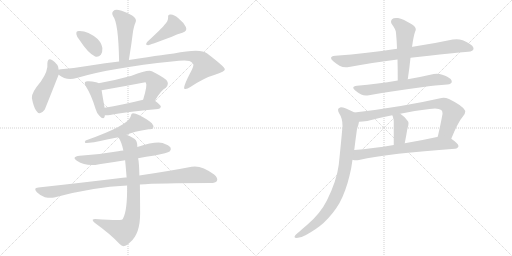
t = 0.00 s
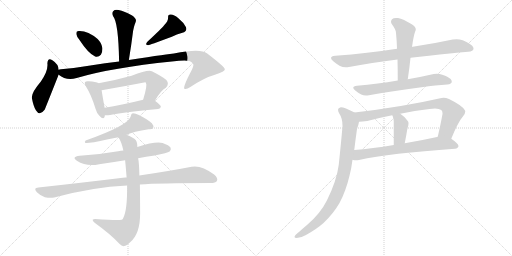
t = 2.85 s
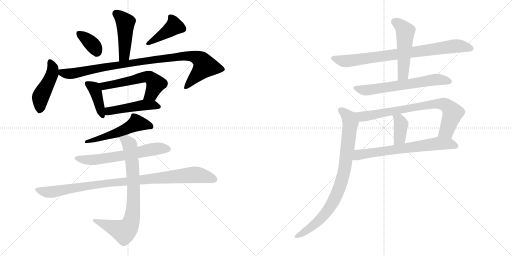
t = 5.70 s
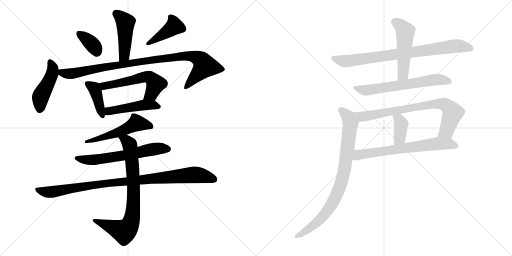
t = 8.55 s
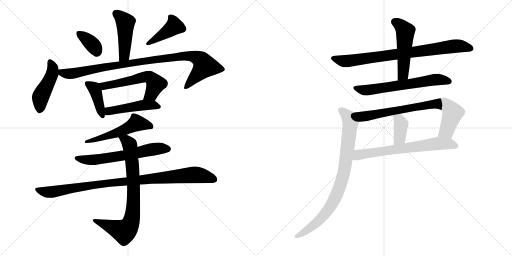
t = 11.40 s
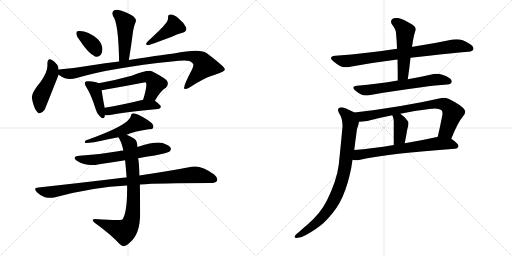
t = 14.25 s

The animated SVG that drew these frames (rendered in a browser with its animation timeline set to each time). Animation: 19 CSS @keyframes rules; one cycle of 14.25 s.

<svg version="1.1" viewBox="0 0 2048 1024" xmlns="http://www.w3.org/2000/svg">
  <g stroke="lightgray" stroke-dasharray="1,1" stroke-width="1" transform="scale(4, 4)">
    <line x1="0" y1="0" x2="256" y2="256"></line>
    <line x1="256" y1="0" x2="0" y2="256"></line>
    <line x1="128" y1="0" x2="128" y2="256"></line>
    <line x1="0" y1="128" x2="256" y2="128"></line>
    <line x1="256" y1="0" x2="512" y2="256"></line>
    <line x1="512" y1="0" x2="256" y2="256"></line>
    <line x1="384" y1="0" x2="384" y2="256"></line>
    <line x1="256" y1="128" x2="512" y2="128"></line>
  </g>
<g transform="scale(1, -1) translate(0, -850)">
   <style type="text/css">
    @keyframes keyframes0 {
      from {
       stroke: black;
       stroke-dashoffset: 458;
       stroke-width: 128;
       }
       60% {
       animation-timing-function: step-end;
       stroke: black;
       stroke-dashoffset: 0;
       stroke-width: 128;
       }
       to {
       stroke: black;
       stroke-width: 1024;
       }
       }
       #make-me-a-hanzi-animation-0 {
         animation: keyframes0 0.622721s both;
         animation-delay: 0.000000s;
         animation-timing-function: linear;
       }
    @keyframes keyframes1 {
      from {
       stroke: black;
       stroke-dashoffset: 359;
       stroke-width: 128;
       }
       54% {
       animation-timing-function: step-end;
       stroke: black;
       stroke-dashoffset: 0;
       stroke-width: 128;
       }
       to {
       stroke: black;
       stroke-width: 1024;
       }
       }
       #make-me-a-hanzi-animation-1 {
         animation: keyframes1 0.542155s both;
         animation-delay: 0.622721s;
         animation-timing-function: linear;
       }
    @keyframes keyframes2 {
      from {
       stroke: black;
       stroke-dashoffset: 417;
       stroke-width: 128;
       }
       58% {
       animation-timing-function: step-end;
       stroke: black;
       stroke-dashoffset: 0;
       stroke-width: 128;
       }
       to {
       stroke: black;
       stroke-width: 1024;
       }
       }
       #make-me-a-hanzi-animation-2 {
         animation: keyframes2 0.589355s both;
         animation-delay: 1.164876s;
         animation-timing-function: linear;
       }
    @keyframes keyframes3 {
      from {
       stroke: black;
       stroke-dashoffset: 459;
       stroke-width: 128;
       }
       60% {
       animation-timing-function: step-end;
       stroke: black;
       stroke-dashoffset: 0;
       stroke-width: 128;
       }
       to {
       stroke: black;
       stroke-width: 1024;
       }
       }
       #make-me-a-hanzi-animation-3 {
         animation: keyframes3 0.623535s both;
         animation-delay: 1.754231s;
         animation-timing-function: linear;
       }
    @keyframes keyframes4 {
      from {
       stroke: black;
       stroke-dashoffset: 976;
       stroke-width: 128;
       }
       76% {
       animation-timing-function: step-end;
       stroke: black;
       stroke-dashoffset: 0;
       stroke-width: 128;
       }
       to {
       stroke: black;
       stroke-width: 1024;
       }
       }
       #make-me-a-hanzi-animation-4 {
         animation: keyframes4 1.044271s both;
         animation-delay: 2.377766s;
         animation-timing-function: linear;
       }
    @keyframes keyframes5 {
      from {
       stroke: black;
       stroke-dashoffset: 404;
       stroke-width: 128;
       }
       57% {
       animation-timing-function: step-end;
       stroke: black;
       stroke-dashoffset: 0;
       stroke-width: 128;
       }
       to {
       stroke: black;
       stroke-width: 1024;
       }
       }
       #make-me-a-hanzi-animation-5 {
         animation: keyframes5 0.578776s both;
         animation-delay: 3.422037s;
         animation-timing-function: linear;
       }
    @keyframes keyframes6 {
      from {
       stroke: black;
       stroke-dashoffset: 563;
       stroke-width: 128;
       }
       65% {
       animation-timing-function: step-end;
       stroke: black;
       stroke-dashoffset: 0;
       stroke-width: 128;
       }
       to {
       stroke: black;
       stroke-width: 1024;
       }
       }
       #make-me-a-hanzi-animation-6 {
         animation: keyframes6 0.708171s both;
         animation-delay: 4.000813s;
         animation-timing-function: linear;
       }
    @keyframes keyframes7 {
      from {
       stroke: black;
       stroke-dashoffset: 472;
       stroke-width: 128;
       }
       61% {
       animation-timing-function: step-end;
       stroke: black;
       stroke-dashoffset: 0;
       stroke-width: 128;
       }
       to {
       stroke: black;
       stroke-width: 1024;
       }
       }
       #make-me-a-hanzi-animation-7 {
         animation: keyframes7 0.634115s both;
         animation-delay: 4.708984s;
         animation-timing-function: linear;
       }
    @keyframes keyframes8 {
      from {
       stroke: black;
       stroke-dashoffset: 543;
       stroke-width: 128;
       }
       64% {
       animation-timing-function: step-end;
       stroke: black;
       stroke-dashoffset: 0;
       stroke-width: 128;
       }
       to {
       stroke: black;
       stroke-width: 1024;
       }
       }
       #make-me-a-hanzi-animation-8 {
         animation: keyframes8 0.691895s both;
         animation-delay: 5.343099s;
         animation-timing-function: linear;
       }
    @keyframes keyframes9 {
      from {
       stroke: black;
       stroke-dashoffset: 621;
       stroke-width: 128;
       }
       67% {
       animation-timing-function: step-end;
       stroke: black;
       stroke-dashoffset: 0;
       stroke-width: 128;
       }
       to {
       stroke: black;
       stroke-width: 1024;
       }
       }
       #make-me-a-hanzi-animation-9 {
         animation: keyframes9 0.755371s both;
         animation-delay: 6.034994s;
         animation-timing-function: linear;
       }
    @keyframes keyframes10 {
      from {
       stroke: black;
       stroke-dashoffset: 970;
       stroke-width: 128;
       }
       76% {
       animation-timing-function: step-end;
       stroke: black;
       stroke-dashoffset: 0;
       stroke-width: 128;
       }
       to {
       stroke: black;
       stroke-width: 1024;
       }
       }
       #make-me-a-hanzi-animation-10 {
         animation: keyframes10 1.039388s both;
         animation-delay: 6.790365s;
         animation-timing-function: linear;
       }
    @keyframes keyframes11 {
      from {
       stroke: black;
       stroke-dashoffset: 789;
       stroke-width: 128;
       }
       72% {
       animation-timing-function: step-end;
       stroke: black;
       stroke-dashoffset: 0;
       stroke-width: 128;
       }
       to {
       stroke: black;
       stroke-width: 1024;
       }
       }
       #make-me-a-hanzi-animation-11 {
         animation: keyframes11 0.892090s both;
         animation-delay: 7.829753s;
         animation-timing-function: linear;
       }
    @keyframes keyframes12 {
      from {
       stroke: black;
       stroke-dashoffset: 813;
       stroke-width: 128;
       }
       73% {
       animation-timing-function: step-end;
       stroke: black;
       stroke-dashoffset: 0;
       stroke-width: 128;
       }
       to {
       stroke: black;
       stroke-width: 1024;
       }
       }
       #make-me-a-hanzi-animation-12 {
         animation: keyframes12 0.911621s both;
         animation-delay: 8.721843s;
         animation-timing-function: linear;
       }
    @keyframes keyframes13 {
      from {
       stroke: black;
       stroke-dashoffset: 509;
       stroke-width: 128;
       }
       62% {
       animation-timing-function: step-end;
       stroke: black;
       stroke-dashoffset: 0;
       stroke-width: 128;
       }
       to {
       stroke: black;
       stroke-width: 1024;
       }
       }
       #make-me-a-hanzi-animation-13 {
         animation: keyframes13 0.664225s both;
         animation-delay: 9.633464s;
         animation-timing-function: linear;
       }
    @keyframes keyframes14 {
      from {
       stroke: black;
       stroke-dashoffset: 638;
       stroke-width: 128;
       }
       67% {
       animation-timing-function: step-end;
       stroke: black;
       stroke-dashoffset: 0;
       stroke-width: 128;
       }
       to {
       stroke: black;
       stroke-width: 1024;
       }
       }
       #make-me-a-hanzi-animation-14 {
         animation: keyframes14 0.769206s both;
         animation-delay: 10.297689s;
         animation-timing-function: linear;
       }
    @keyframes keyframes15 {
      from {
       stroke: black;
       stroke-dashoffset: 770;
       stroke-width: 128;
       }
       71% {
       animation-timing-function: step-end;
       stroke: black;
       stroke-dashoffset: 0;
       stroke-width: 128;
       }
       to {
       stroke: black;
       stroke-width: 1024;
       }
       }
       #make-me-a-hanzi-animation-15 {
         animation: keyframes15 0.876628s both;
         animation-delay: 11.066895s;
         animation-timing-function: linear;
       }
    @keyframes keyframes16 {
      from {
       stroke: black;
       stroke-dashoffset: 384;
       stroke-width: 128;
       }
       56% {
       animation-timing-function: step-end;
       stroke: black;
       stroke-dashoffset: 0;
       stroke-width: 128;
       }
       to {
       stroke: black;
       stroke-width: 1024;
       }
       }
       #make-me-a-hanzi-animation-16 {
         animation: keyframes16 0.562500s both;
         animation-delay: 11.943523s;
         animation-timing-function: linear;
       }
    @keyframes keyframes17 {
      from {
       stroke: black;
       stroke-dashoffset: 674;
       stroke-width: 128;
       }
       69% {
       animation-timing-function: step-end;
       stroke: black;
       stroke-dashoffset: 0;
       stroke-width: 128;
       }
       to {
       stroke: black;
       stroke-width: 1024;
       }
       }
       #make-me-a-hanzi-animation-17 {
         animation: keyframes17 0.798503s both;
         animation-delay: 12.506023s;
         animation-timing-function: linear;
       }
    @keyframes keyframes18 {
      from {
       stroke: black;
       stroke-dashoffset: 855;
       stroke-width: 128;
       }
       74% {
       animation-timing-function: step-end;
       stroke: black;
       stroke-dashoffset: 0;
       stroke-width: 128;
       }
       to {
       stroke: black;
       stroke-width: 1024;
       }
       }
       #make-me-a-hanzi-animation-18 {
         animation: keyframes18 0.945801s both;
         animation-delay: 13.304526s;
         animation-timing-function: linear;
       }
</style>
<path d="M 515.5 610.0 Q 525.5 671.0 532.5 727.0 Q 535.5 742.0 538.5 751.0 Q 541.5 758.0 543.5 765.0 Q 546.5 775.0 528.5 788.0 Q 497.5 806.0 474.5 810.0 Q 459.5 813.0 452.5 805.0 Q 445.5 798.0 452.5 785.0 Q 473.5 761.0 476.5 604.0 C 477.5 574.0 510.5 580.0 515.5 610.0 Z" fill="lightgray"></path> 
<path d="M 319.5 688.0 Q 352.5 637.0 380.5 624.0 Q 393.5 620.0 403.5 631.0 Q 410.5 641.0 409.5 658.0 Q 405.5 680.0 390.5 694.0 Q 351.5 727.0 317.5 726.0 Q 313.5 727.0 310.5 725.0 Q 304.5 725.0 305.5 713.0 Q 306.5 703.0 319.5 688.0 Z" fill="lightgray"></path> 
<path d="M 656.5 749.0 Q 647.5 737.0 588.5 682.0 Q 578.5 669.0 593.5 669.0 Q 594.5 669.0 687.5 703.0 Q 706.5 713.0 729.5 719.0 Q 750.5 725.0 743.5 742.0 Q 734.5 760.0 713.5 777.0 Q 694.5 793.0 682.5 792.0 Q 670.5 793.0 672.5 780.0 Q 672.5 764.0 656.5 749.0 Z" fill="lightgray"></path> 
<path d="M 234.5 571.0 Q 234.5 593.0 209.5 609.0 Q 191.5 622.0 189.5 597.0 Q 193.5 567.0 163.5 524.0 Q 124.5 478.0 127.5 458.0 Q 133.5 425.0 143.5 409.0 Q 158.5 384.0 178.5 411.0 Q 181.5 417.0 234.5 551.0 L 234.5 571.0 Z" fill="lightgray"></path> 
<path d="M 234.5 551.0 Q 265.5 526.0 306.5 538.0 Q 448.5 580.0 687.5 604.0 Q 739.5 610.0 757.5 606.0 Q 775.5 597.0 773.5 589.0 Q 773.5 585.0 767.5 571.0 Q 730.5 501.0 737.5 495.0 Q 744.5 491.0 761.5 502.0 Q 816.5 539.0 862.5 552.0 Q 899.5 564.0 899.5 573.0 Q 898.5 583.0 827.5 637.0 Q 802.5 658.0 695.5 636.0 Q 682.5 636.0 515.5 610.0 L 476.5 604.0 Q 421.5 598.0 361.5 588.0 Q 303.5 578.0 243.5 573.0 Q 236.5 573.0 234.5 571.0 C 207.5 567.0 208.5 566.0 234.5 551.0 Z" fill="lightgray"></path> 
<path d="M 394.5 517.0 Q 384.5 523.0 354.5 525.0 Q 344.5 526.0 340.5 522.0 Q 336.5 516.0 344.5 503.0 Q 365.5 470.0 382.5 414.0 Q 386.5 398.0 397.5 387.0 Q 413.5 369.0 418.5 383.0 Q 418.5 386.0 419.5 389.0 L 418.5 419.0 Q 409.5 468.0 406.5 489.0 C 402.5 513.0 402.5 513.0 394.5 517.0 Z" fill="lightgray"></path> 
<path d="M 619.5 447.0 Q 643.5 489.0 663.5 499.0 Q 678.5 515.0 665.5 530.0 Q 652.5 542.0 607.5 565.0 Q 591.5 572.0 526.5 547.0 Q 457.5 528.0 394.5 517.0 C 364.5 512.0 376.5 484.0 406.5 489.0 Q 493.5 504.0 581.5 521.0 L 583.5 519.0 Q 590.5 510.0 572.5 451.0 C 563.5 422.0 604.5 421.0 619.5 447.0 Z" fill="lightgray"></path> 
<path d="M 419.5 389.0 Q 428.5 388.0 440.5 390.0 Q 501.5 403.0 632.5 414.0 Q 642.5 415.0 643.5 423.0 Q 643.5 430.0 619.5 447.0 C 603.5 459.0 601.5 458.0 572.5 451.0 Q 487.5 430.0 418.5 419.0 C 388.5 414.0 389.5 390.0 419.5 389.0 Z" fill="lightgray"></path> 
<path d="M 506.5 311.0 Q 533.5 324.0 594.5 333.0 Q 609.5 332.0 612.5 338.0 Q 616.5 347.0 607.5 357.0 Q 591.5 372.0 555.5 390.0 Q 542.5 397.0 531.5 397.0 Q 524.5 396.0 523.5 386.0 Q 517.5 350.0 342.5 288.0 Q 336.5 281.0 341.5 278.0 Q 351.5 275.0 432.5 293.0 Q 453.5 297.0 473.5 301.0 L 506.5 311.0 Z" fill="lightgray"></path> 
<path d="M 552.5 217.0 Q 583.5 224.0 618.5 228.0 Q 670.5 238.0 678.5 244.0 Q 685.5 251.0 682.5 259.0 Q 676.5 269.0 650.5 278.0 Q 620.5 285.0 549.5 262.0 L 493.5 248.0 Q 483.5 248.0 472.5 245.0 Q 400.5 232.0 318.5 227.0 Q 284.5 223.0 307.5 207.0 Q 346.5 182.0 396.5 193.0 Q 445.5 200.0 500.5 209.0 L 552.5 217.0 Z" fill="lightgray"></path> 
<path d="M 559.5 112.0 Q 635.5 118.0 842.5 118.0 Q 861.5 118.0 867.5 126.0 Q 873.5 138.0 856.5 152.0 Q 804.5 191.0 766.5 183.0 Q 684.5 167.0 557.5 148.0 L 506.5 140.0 Q 499.5 141.0 491.5 139.0 Q 335.5 120.0 153.5 100.0 Q 131.5 99.0 147.5 81.0 Q 160.5 68.0 179.5 61.0 Q 200.5 57.0 216.5 60.0 Q 372.5 102.0 508.5 108.0 L 559.5 112.0 Z" fill="lightgray"></path> 
<path d="M 508.5 108.0 Q 509.5 8.0 492.5 -23.0 Q 491.5 -27.0 486.5 -29.0 Q 474.5 -33.0 380.5 -26.0 Q 373.5 -26.0 370.5 -29.0 Q 369.5 -33.0 378.5 -41.0 Q 442.5 -87.0 477.5 -125.0 Q 489.5 -137.0 496.5 -134.0 Q 505.5 -134.0 521.5 -118.0 Q 560.5 -85.0 560.5 -4.0 Q 560.5 36.0 559.5 112.0 L 557.5 148.0 Q 556.5 199.0 552.5 217.0 L 549.5 262.0 Q 549.5 287.0 537.5 295.0 Q 521.5 305.0 506.5 311.0 C 479.5 324.0 458.5 327.0 473.5 301.0 Q 486.5 282.0 493.5 248.0 L 500.5 209.0 Q 503.5 178.0 506.5 140.0 L 508.5 108.0 Z" fill="lightgray"></path> 
<path d="M 1642.0 619.0 Q 1679.0 624.0 1716.0 627.0 Q 1804.0 637.0 1873.0 643.0 Q 1893.0 645.0 1894.0 655.0 L 1894.0 656.0 Q 1894.0 667.0 1873.0 678.0 Q 1866.0 683.0 1851.0 689.0 Q 1839.0 693.0 1826.0 693.0 Q 1819.0 693.0 1811.0 692.0 Q 1732.0 675.0 1651.0 663.0 L 1648.0 663.0 L 1588.0 655.0 Q 1525.0 645.0 1468.0 639.0 Q 1407.0 631.0 1341.0 627.0 Q 1324.0 625.0 1324.0 618.0 Q 1324.0 613.0 1333.0 605.0 Q 1345.0 595.0 1360.0 586.0 Q 1370.0 581.0 1383.0 581.0 Q 1389.0 581.0 1396.0 582.0 Q 1485.0 599.0 1590.0 612.0 L 1642.0 619.0 Z" fill="lightgray"></path> 
<path d="M 1590.0 612.0 Q 1591.0 573.0 1591.0 528.0 C 1591.0 498.0 1627.0 503.0 1631.0 533.0 Q 1638.0 579.0 1642.0 619.0 L 1648.0 663.0 Q 1650.0 673.0 1651.0 682.0 Q 1654.0 700.0 1657.0 712.0 Q 1660.0 723.0 1663.0 730.0 L 1663.0 733.0 Q 1663.0 744.0 1647.0 753.0 Q 1613.0 774.0 1592.0 778.0 L 1585.0 778.0 Q 1573.0 778.0 1568.0 773.0 Q 1564.0 768.0 1564.0 763.0 Q 1564.0 757.0 1569.0 751.0 Q 1584.0 731.0 1584.0 718.0 Q 1587.0 688.0 1588.0 655.0 L 1590.0 612.0 Z" fill="lightgray"></path> 
<path d="M 1591.0 528.0 Q 1548.0 520.0 1511.0 516.0 Q 1470.0 510.0 1428.0 507.0 Q 1413.0 505.0 1413.0 499.0 Q 1413.0 494.0 1421.0 488.0 Q 1433.0 478.0 1445.0 472.0 Q 1453.0 468.0 1464.0 468.0 Q 1470.0 468.0 1476.0 469.0 Q 1566.0 486.0 1686.0 501.0 Q 1744.0 509.0 1789.0 512.0 Q 1807.0 514.0 1807.0 523.0 L 1807.0 524.0 Q 1807.0 534.0 1789.0 543.0 Q 1782.0 547.0 1769.0 551.0 Q 1758.0 555.0 1747.0 555.0 Q 1741.0 555.0 1735.0 554.0 Q 1683.0 542.0 1631.0 533.0 L 1591.0 528.0 Z" fill="lightgray"></path> 
<path d="M 1805.0 295.0 Q 1832.0 362.0 1853.0 386.0 Q 1861.0 396.0 1861.0 404.0 Q 1861.0 406.0 1860.0 408.0 Q 1853.0 426.0 1796.0 454.0 Q 1784.0 459.0 1774.0 459.0 Q 1770.0 459.0 1766.0 458.0 Q 1608.0 422.0 1418.0 400.0 C 1388.0 396.0 1406.0 361.0 1436.0 363.0 Q 1448.0 363.0 1469.0 366.0 Q 1518.0 379.0 1569.0 389.0 L 1601.0 395.0 Q 1658.0 408.0 1718.0 414.0 Q 1730.0 416.0 1740.0 416.0 Q 1757.0 416.0 1765.0 410.0 Q 1770.0 407.0 1770.0 397.0 L 1770.0 394.0 Q 1763.0 355.0 1751.0 303.0 C 1744.0 274.0 1794.0 267.0 1805.0 295.0 Z" fill="lightgray"></path> 
<path d="M 1569.0 389.0 Q 1572.0 384.0 1572.0 381.0 Q 1575.0 374.0 1575.0 365.0 L 1575.0 270.0 C 1575.0 240.0 1613.0 248.0 1619.0 277.0 Q 1625.0 308.0 1629.0 332.0 Q 1630.0 337.0 1631.0 340.0 Q 1634.0 350.0 1634.0 357.0 Q 1634.0 363.0 1631.0 366.0 Q 1616.0 386.0 1601.0 395.0 C 1576.0 411.0 1556.0 416.0 1569.0 389.0 Z" fill="lightgray"></path> 
<path d="M 1820.0 255.0 Q 1833.0 257.0 1834.0 266.0 Q 1833.0 276.0 1805.0 295.0 C 1783.0 311.0 1780.0 310.0 1751.0 303.0 L 1748.0 302.0 Q 1680.0 287.0 1619.0 277.0 L 1575.0 270.0 Q 1489.0 256.0 1417.0 250.0 C 1387.0 247.0 1380.0 215.0 1410.0 211.0 Q 1417.0 209.0 1425.0 209.0 Q 1430.0 209.0 1436.0 210.0 Q 1559.0 237.0 1820.0 255.0 Z" fill="lightgray"></path> 
<path d="M 1418.0 400.0 Q 1377.0 421.0 1364.0 421.0 L 1363.0 421.0 Q 1352.0 419.0 1352.0 411.0 Q 1352.0 405.0 1357.0 396.0 Q 1370.0 377.0 1370.0 347.0 Q 1370.0 340.0 1369.0 334.0 Q 1365.0 287.0 1355.0 191.0 Q 1347.0 128.0 1308.0 49.0 Q 1282.0 -4.0 1228.0 -50.0 Q 1210.0 -65.0 1197.0 -77.0 Q 1180.0 -89.0 1179.0 -95.0 Q 1178.0 -97.0 1178.0 -98.0 Q 1178.0 -102.0 1187.0 -102.0 Q 1203.0 -102.0 1224.0 -90.0 Q 1267.0 -66.0 1294.0 -42.0 Q 1334.0 -4.0 1358.0 38.0 Q 1383.0 84.0 1398.0 147.0 Q 1406.0 178.0 1410.0 211.0 L 1417.0 250.0 Q 1422.0 292.0 1428.0 334.0 Q 1435.0 354.0 1436.0 363.0 C 1442.0 388.0 1442.0 388.0 1418.0 400.0 Z" fill="lightgray"></path> 
      <clipPath id="make-me-a-hanzi-clip-0">
      <path d="M 515.5 610.0 Q 525.5 671.0 532.5 727.0 Q 535.5 742.0 538.5 751.0 Q 541.5 758.0 543.5 765.0 Q 546.5 775.0 528.5 788.0 Q 497.5 806.0 474.5 810.0 Q 459.5 813.0 452.5 805.0 Q 445.5 798.0 452.5 785.0 Q 473.5 761.0 476.5 604.0 C 477.5 574.0 510.5 580.0 515.5 610.0 Z" fill="lightgray"></path>
      </clipPath>
      <path clip-path="url(#make-me-a-hanzi-clip-0)" d="M 464.5 795.0 L 501.5 760.0 L 497.5 628.0 L 481.5 617.0 " fill="none" id="make-me-a-hanzi-animation-0" stroke-dasharray="330 660" stroke-linecap="round"></path>

      <clipPath id="make-me-a-hanzi-clip-1">
      <path d="M 319.5 688.0 Q 352.5 637.0 380.5 624.0 Q 393.5 620.0 403.5 631.0 Q 410.5 641.0 409.5 658.0 Q 405.5 680.0 390.5 694.0 Q 351.5 727.0 317.5 726.0 Q 313.5 727.0 310.5 725.0 Q 304.5 725.0 305.5 713.0 Q 306.5 703.0 319.5 688.0 Z" fill="lightgray"></path>
      </clipPath>
      <path clip-path="url(#make-me-a-hanzi-clip-1)" d="M 315.5 716.0 L 365.5 677.0 L 387.5 644.0 " fill="none" id="make-me-a-hanzi-animation-1" stroke-dasharray="231 462" stroke-linecap="round"></path>

      <clipPath id="make-me-a-hanzi-clip-2">
      <path d="M 656.5 749.0 Q 647.5 737.0 588.5 682.0 Q 578.5 669.0 593.5 669.0 Q 594.5 669.0 687.5 703.0 Q 706.5 713.0 729.5 719.0 Q 750.5 725.0 743.5 742.0 Q 734.5 760.0 713.5 777.0 Q 694.5 793.0 682.5 792.0 Q 670.5 793.0 672.5 780.0 Q 672.5 764.0 656.5 749.0 Z" fill="lightgray"></path>
      </clipPath>
      <path clip-path="url(#make-me-a-hanzi-clip-2)" d="M 685.5 780.0 L 695.5 743.0 L 592.5 676.0 " fill="none" id="make-me-a-hanzi-animation-2" stroke-dasharray="289 578" stroke-linecap="round"></path>

      <clipPath id="make-me-a-hanzi-clip-3">
      <path d="M 234.5 571.0 Q 234.5 593.0 209.5 609.0 Q 191.5 622.0 189.5 597.0 Q 193.5 567.0 163.5 524.0 Q 124.5 478.0 127.5 458.0 Q 133.5 425.0 143.5 409.0 Q 158.5 384.0 178.5 411.0 Q 181.5 417.0 234.5 551.0 L 234.5 571.0 Z" fill="lightgray"></path>
      </clipPath>
      <path clip-path="url(#make-me-a-hanzi-clip-3)" d="M 200.5 602.0 L 210.5 580.0 L 207.5 547.0 L 161.5 461.0 L 159.5 413.0 " fill="none" id="make-me-a-hanzi-animation-3" stroke-dasharray="331 662" stroke-linecap="round"></path>

      <clipPath id="make-me-a-hanzi-clip-4">
      <path d="M 234.5 551.0 Q 265.5 526.0 306.5 538.0 Q 448.5 580.0 687.5 604.0 Q 739.5 610.0 757.5 606.0 Q 775.5 597.0 773.5 589.0 Q 773.5 585.0 767.5 571.0 Q 730.5 501.0 737.5 495.0 Q 744.5 491.0 761.5 502.0 Q 816.5 539.0 862.5 552.0 Q 899.5 564.0 899.5 573.0 Q 898.5 583.0 827.5 637.0 Q 802.5 658.0 695.5 636.0 Q 682.5 636.0 515.5 610.0 L 476.5 604.0 Q 421.5 598.0 361.5 588.0 Q 303.5 578.0 243.5 573.0 Q 236.5 573.0 234.5 571.0 C 207.5 567.0 208.5 566.0 234.5 551.0 Z" fill="lightgray"></path>
      </clipPath>
      <path clip-path="url(#make-me-a-hanzi-clip-4)" d="M 240.5 566.0 L 260.5 556.0 L 294.5 556.0 L 556.5 605.0 L 767.5 626.0 L 800.5 612.0 L 819.5 585.0 L 742.5 498.0 " fill="none" id="make-me-a-hanzi-animation-4" stroke-dasharray="848 1696" stroke-linecap="round"></path>

      <clipPath id="make-me-a-hanzi-clip-5">
      <path d="M 394.5 517.0 Q 384.5 523.0 354.5 525.0 Q 344.5 526.0 340.5 522.0 Q 336.5 516.0 344.5 503.0 Q 365.5 470.0 382.5 414.0 Q 386.5 398.0 397.5 387.0 Q 413.5 369.0 418.5 383.0 Q 418.5 386.0 419.5 389.0 L 418.5 419.0 Q 409.5 468.0 406.5 489.0 C 402.5 513.0 402.5 513.0 394.5 517.0 Z" fill="lightgray"></path>
      </clipPath>
      <path clip-path="url(#make-me-a-hanzi-clip-5)" d="M 348.5 517.0 L 376.5 497.0 L 381.5 487.0 L 408.5 388.0 " fill="none" id="make-me-a-hanzi-animation-5" stroke-dasharray="276 552" stroke-linecap="round"></path>

      <clipPath id="make-me-a-hanzi-clip-6">
      <path d="M 619.5 447.0 Q 643.5 489.0 663.5 499.0 Q 678.5 515.0 665.5 530.0 Q 652.5 542.0 607.5 565.0 Q 591.5 572.0 526.5 547.0 Q 457.5 528.0 394.5 517.0 C 364.5 512.0 376.5 484.0 406.5 489.0 Q 493.5 504.0 581.5 521.0 L 583.5 519.0 Q 590.5 510.0 572.5 451.0 C 563.5 422.0 604.5 421.0 619.5 447.0 Z" fill="lightgray"></path>
      </clipPath>
      <path clip-path="url(#make-me-a-hanzi-clip-6)" d="M 402.5 512.0 L 440.5 509.0 L 561.5 539.0 L 598.5 541.0 L 622.5 514.0 L 605.5 475.0 L 581.5 460.0 " fill="none" id="make-me-a-hanzi-animation-6" stroke-dasharray="435 870" stroke-linecap="round"></path>

      <clipPath id="make-me-a-hanzi-clip-7">
      <path d="M 419.5 389.0 Q 428.5 388.0 440.5 390.0 Q 501.5 403.0 632.5 414.0 Q 642.5 415.0 643.5 423.0 Q 643.5 430.0 619.5 447.0 C 603.5 459.0 601.5 458.0 572.5 451.0 Q 487.5 430.0 418.5 419.0 C 388.5 414.0 389.5 390.0 419.5 389.0 Z" fill="lightgray"></path>
      </clipPath>
      <path clip-path="url(#make-me-a-hanzi-clip-7)" d="M 424.5 397.0 L 442.5 407.0 L 578.5 430.0 L 610.5 431.0 L 634.5 422.0 " fill="none" id="make-me-a-hanzi-animation-7" stroke-dasharray="344 688" stroke-linecap="round"></path>

      <clipPath id="make-me-a-hanzi-clip-8">
      <path d="M 506.5 311.0 Q 533.5 324.0 594.5 333.0 Q 609.5 332.0 612.5 338.0 Q 616.5 347.0 607.5 357.0 Q 591.5 372.0 555.5 390.0 Q 542.5 397.0 531.5 397.0 Q 524.5 396.0 523.5 386.0 Q 517.5 350.0 342.5 288.0 Q 336.5 281.0 341.5 278.0 Q 351.5 275.0 432.5 293.0 Q 453.5 297.0 473.5 301.0 L 506.5 311.0 Z" fill="lightgray"></path>
      </clipPath>
      <path clip-path="url(#make-me-a-hanzi-clip-8)" d="M 604.5 343.0 L 546.5 358.0 L 463.5 317.0 L 428.5 309.0 L 417.5 300.0 L 406.5 302.0 L 395.5 293.0 L 382.5 297.0 L 376.5 289.0 L 355.5 292.0 L 344.5 283.0 " fill="none" id="make-me-a-hanzi-animation-8" stroke-dasharray="415 830" stroke-linecap="round"></path>

      <clipPath id="make-me-a-hanzi-clip-9">
      <path d="M 552.5 217.0 Q 583.5 224.0 618.5 228.0 Q 670.5 238.0 678.5 244.0 Q 685.5 251.0 682.5 259.0 Q 676.5 269.0 650.5 278.0 Q 620.5 285.0 549.5 262.0 L 493.5 248.0 Q 483.5 248.0 472.5 245.0 Q 400.5 232.0 318.5 227.0 Q 284.5 223.0 307.5 207.0 Q 346.5 182.0 396.5 193.0 Q 445.5 200.0 500.5 209.0 L 552.5 217.0 Z" fill="lightgray"></path>
      </clipPath>
      <path clip-path="url(#make-me-a-hanzi-clip-9)" d="M 310.5 218.0 L 333.5 211.0 L 385.5 211.0 L 599.5 251.0 L 670.5 254.0 " fill="none" id="make-me-a-hanzi-animation-9" stroke-dasharray="493 986" stroke-linecap="round"></path>

      <clipPath id="make-me-a-hanzi-clip-10">
      <path d="M 559.5 112.0 Q 635.5 118.0 842.5 118.0 Q 861.5 118.0 867.5 126.0 Q 873.5 138.0 856.5 152.0 Q 804.5 191.0 766.5 183.0 Q 684.5 167.0 557.5 148.0 L 506.5 140.0 Q 499.5 141.0 491.5 139.0 Q 335.5 120.0 153.5 100.0 Q 131.5 99.0 147.5 81.0 Q 160.5 68.0 179.5 61.0 Q 200.5 57.0 216.5 60.0 Q 372.5 102.0 508.5 108.0 L 559.5 112.0 Z" fill="lightgray"></path>
      </clipPath>
      <path clip-path="url(#make-me-a-hanzi-clip-10)" d="M 150.5 91.0 L 208.5 82.0 L 441.5 118.0 L 776.5 151.0 L 818.5 146.0 L 856.5 132.0 " fill="none" id="make-me-a-hanzi-animation-10" stroke-dasharray="842 1684" stroke-linecap="round"></path>

      <clipPath id="make-me-a-hanzi-clip-11">
      <path d="M 508.5 108.0 Q 509.5 8.0 492.5 -23.0 Q 491.5 -27.0 486.5 -29.0 Q 474.5 -33.0 380.5 -26.0 Q 373.5 -26.0 370.5 -29.0 Q 369.5 -33.0 378.5 -41.0 Q 442.5 -87.0 477.5 -125.0 Q 489.5 -137.0 496.5 -134.0 Q 505.5 -134.0 521.5 -118.0 Q 560.5 -85.0 560.5 -4.0 Q 560.5 36.0 559.5 112.0 L 557.5 148.0 Q 556.5 199.0 552.5 217.0 L 549.5 262.0 Q 549.5 287.0 537.5 295.0 Q 521.5 305.0 506.5 311.0 C 479.5 324.0 458.5 327.0 473.5 301.0 Q 486.5 282.0 493.5 248.0 L 500.5 209.0 Q 503.5 178.0 506.5 140.0 L 508.5 108.0 Z" fill="lightgray"></path>
      </clipPath>
      <path clip-path="url(#make-me-a-hanzi-clip-11)" d="M 480.5 298.0 L 505.5 288.0 L 518.5 272.0 L 522.5 253.0 L 532.5 157.0 L 534.5 52.0 L 530.5 -13.0 L 522.5 -43.0 L 496.5 -76.0 L 377.5 -33.0 " fill="none" id="make-me-a-hanzi-animation-11" stroke-dasharray="661 1322" stroke-linecap="round"></path>

      <clipPath id="make-me-a-hanzi-clip-12">
      <path d="M 1642.0 619.0 Q 1679.0 624.0 1716.0 627.0 Q 1804.0 637.0 1873.0 643.0 Q 1893.0 645.0 1894.0 655.0 L 1894.0 656.0 Q 1894.0 667.0 1873.0 678.0 Q 1866.0 683.0 1851.0 689.0 Q 1839.0 693.0 1826.0 693.0 Q 1819.0 693.0 1811.0 692.0 Q 1732.0 675.0 1651.0 663.0 L 1648.0 663.0 L 1588.0 655.0 Q 1525.0 645.0 1468.0 639.0 Q 1407.0 631.0 1341.0 627.0 Q 1324.0 625.0 1324.0 618.0 Q 1324.0 613.0 1333.0 605.0 Q 1345.0 595.0 1360.0 586.0 Q 1370.0 581.0 1383.0 581.0 Q 1389.0 581.0 1396.0 582.0 Q 1485.0 599.0 1590.0 612.0 L 1642.0 619.0 Z" fill="lightgray"></path>
      </clipPath>
      <path clip-path="url(#make-me-a-hanzi-clip-12)" d="M 1334.0 615.0 L 1379.0 605.0 L 1809.0 665.0 L 1848.0 665.0 L 1885.0 656.0 " fill="none" id="make-me-a-hanzi-animation-12" stroke-dasharray="685 1370" stroke-linecap="round"></path>

      <clipPath id="make-me-a-hanzi-clip-13">
      <path d="M 1590.0 612.0 Q 1591.0 573.0 1591.0 528.0 C 1591.0 498.0 1627.0 503.0 1631.0 533.0 Q 1638.0 579.0 1642.0 619.0 L 1648.0 663.0 Q 1650.0 673.0 1651.0 682.0 Q 1654.0 700.0 1657.0 712.0 Q 1660.0 723.0 1663.0 730.0 L 1663.0 733.0 Q 1663.0 744.0 1647.0 753.0 Q 1613.0 774.0 1592.0 778.0 L 1585.0 778.0 Q 1573.0 778.0 1568.0 773.0 Q 1564.0 768.0 1564.0 763.0 Q 1564.0 757.0 1569.0 751.0 Q 1584.0 731.0 1584.0 718.0 Q 1587.0 688.0 1588.0 655.0 L 1590.0 612.0 Z" fill="lightgray"></path>
      </clipPath>
      <path clip-path="url(#make-me-a-hanzi-clip-13)" d="M 1578.0 763.0 L 1601.0 749.0 L 1621.0 725.0 L 1613.0 559.0 L 1597.0 535.0 " fill="none" id="make-me-a-hanzi-animation-13" stroke-dasharray="381 762" stroke-linecap="round"></path>

      <clipPath id="make-me-a-hanzi-clip-14">
      <path d="M 1591.0 528.0 Q 1548.0 520.0 1511.0 516.0 Q 1470.0 510.0 1428.0 507.0 Q 1413.0 505.0 1413.0 499.0 Q 1413.0 494.0 1421.0 488.0 Q 1433.0 478.0 1445.0 472.0 Q 1453.0 468.0 1464.0 468.0 Q 1470.0 468.0 1476.0 469.0 Q 1566.0 486.0 1686.0 501.0 Q 1744.0 509.0 1789.0 512.0 Q 1807.0 514.0 1807.0 523.0 L 1807.0 524.0 Q 1807.0 534.0 1789.0 543.0 Q 1782.0 547.0 1769.0 551.0 Q 1758.0 555.0 1747.0 555.0 Q 1741.0 555.0 1735.0 554.0 Q 1683.0 542.0 1631.0 533.0 L 1591.0 528.0 Z" fill="lightgray"></path>
      </clipPath>
      <path clip-path="url(#make-me-a-hanzi-clip-14)" d="M 1421.0 497.0 L 1461.0 489.0 L 1743.0 532.0 L 1798.0 524.0 " fill="none" id="make-me-a-hanzi-animation-14" stroke-dasharray="510 1020" stroke-linecap="round"></path>

      <clipPath id="make-me-a-hanzi-clip-15">
      <path d="M 1805.0 295.0 Q 1832.0 362.0 1853.0 386.0 Q 1861.0 396.0 1861.0 404.0 Q 1861.0 406.0 1860.0 408.0 Q 1853.0 426.0 1796.0 454.0 Q 1784.0 459.0 1774.0 459.0 Q 1770.0 459.0 1766.0 458.0 Q 1608.0 422.0 1418.0 400.0 C 1388.0 396.0 1406.0 361.0 1436.0 363.0 Q 1448.0 363.0 1469.0 366.0 Q 1518.0 379.0 1569.0 389.0 L 1601.0 395.0 Q 1658.0 408.0 1718.0 414.0 Q 1730.0 416.0 1740.0 416.0 Q 1757.0 416.0 1765.0 410.0 Q 1770.0 407.0 1770.0 397.0 L 1770.0 394.0 Q 1763.0 355.0 1751.0 303.0 C 1744.0 274.0 1794.0 267.0 1805.0 295.0 Z" fill="lightgray"></path>
      </clipPath>
      <path clip-path="url(#make-me-a-hanzi-clip-15)" d="M 1427.0 397.0 L 1449.0 384.0 L 1471.0 386.0 L 1735.0 434.0 L 1776.0 433.0 L 1793.0 423.0 L 1810.0 396.0 L 1787.0 327.0 L 1759.0 310.0 " fill="none" id="make-me-a-hanzi-animation-15" stroke-dasharray="642 1284" stroke-linecap="round"></path>

      <clipPath id="make-me-a-hanzi-clip-16">
      <path d="M 1569.0 389.0 Q 1572.0 384.0 1572.0 381.0 Q 1575.0 374.0 1575.0 365.0 L 1575.0 270.0 C 1575.0 240.0 1613.0 248.0 1619.0 277.0 Q 1625.0 308.0 1629.0 332.0 Q 1630.0 337.0 1631.0 340.0 Q 1634.0 350.0 1634.0 357.0 Q 1634.0 363.0 1631.0 366.0 Q 1616.0 386.0 1601.0 395.0 C 1576.0 411.0 1556.0 416.0 1569.0 389.0 Z" fill="lightgray"></path>
      </clipPath>
      <path clip-path="url(#make-me-a-hanzi-clip-16)" d="M 1575.0 387.0 L 1596.0 371.0 L 1604.0 351.0 L 1599.0 298.0 L 1581.0 278.0 " fill="none" id="make-me-a-hanzi-animation-16" stroke-dasharray="256 512" stroke-linecap="round"></path>

      <clipPath id="make-me-a-hanzi-clip-17">
      <path d="M 1820.0 255.0 Q 1833.0 257.0 1834.0 266.0 Q 1833.0 276.0 1805.0 295.0 C 1783.0 311.0 1780.0 310.0 1751.0 303.0 L 1748.0 302.0 Q 1680.0 287.0 1619.0 277.0 L 1575.0 270.0 Q 1489.0 256.0 1417.0 250.0 C 1387.0 247.0 1380.0 215.0 1410.0 211.0 Q 1417.0 209.0 1425.0 209.0 Q 1430.0 209.0 1436.0 210.0 Q 1559.0 237.0 1820.0 255.0 Z" fill="lightgray"></path>
      </clipPath>
      <path clip-path="url(#make-me-a-hanzi-clip-17)" d="M 1418.0 216.0 L 1434.0 231.0 L 1456.0 235.0 L 1755.0 277.0 L 1802.0 274.0 L 1825.0 266.0 " fill="none" id="make-me-a-hanzi-animation-17" stroke-dasharray="546 1092" stroke-linecap="round"></path>

      <clipPath id="make-me-a-hanzi-clip-18">
      <path d="M 1418.0 400.0 Q 1377.0 421.0 1364.0 421.0 L 1363.0 421.0 Q 1352.0 419.0 1352.0 411.0 Q 1352.0 405.0 1357.0 396.0 Q 1370.0 377.0 1370.0 347.0 Q 1370.0 340.0 1369.0 334.0 Q 1365.0 287.0 1355.0 191.0 Q 1347.0 128.0 1308.0 49.0 Q 1282.0 -4.0 1228.0 -50.0 Q 1210.0 -65.0 1197.0 -77.0 Q 1180.0 -89.0 1179.0 -95.0 Q 1178.0 -97.0 1178.0 -98.0 Q 1178.0 -102.0 1187.0 -102.0 Q 1203.0 -102.0 1224.0 -90.0 Q 1267.0 -66.0 1294.0 -42.0 Q 1334.0 -4.0 1358.0 38.0 Q 1383.0 84.0 1398.0 147.0 Q 1406.0 178.0 1410.0 211.0 L 1417.0 250.0 Q 1422.0 292.0 1428.0 334.0 Q 1435.0 354.0 1436.0 363.0 C 1442.0 388.0 1442.0 388.0 1418.0 400.0 Z" fill="lightgray"></path>
      </clipPath>
      <path clip-path="url(#make-me-a-hanzi-clip-18)" d="M 1364.0 409.0 L 1396.0 380.0 L 1402.0 352.0 L 1384.0 208.0 L 1364.0 117.0 L 1339.0 55.0 L 1295.0 -11.0 L 1236.0 -65.0 L 1183.0 -98.0 " fill="none" id="make-me-a-hanzi-animation-18" stroke-dasharray="727 1454" stroke-linecap="round"></path>

</g>
</svg>
